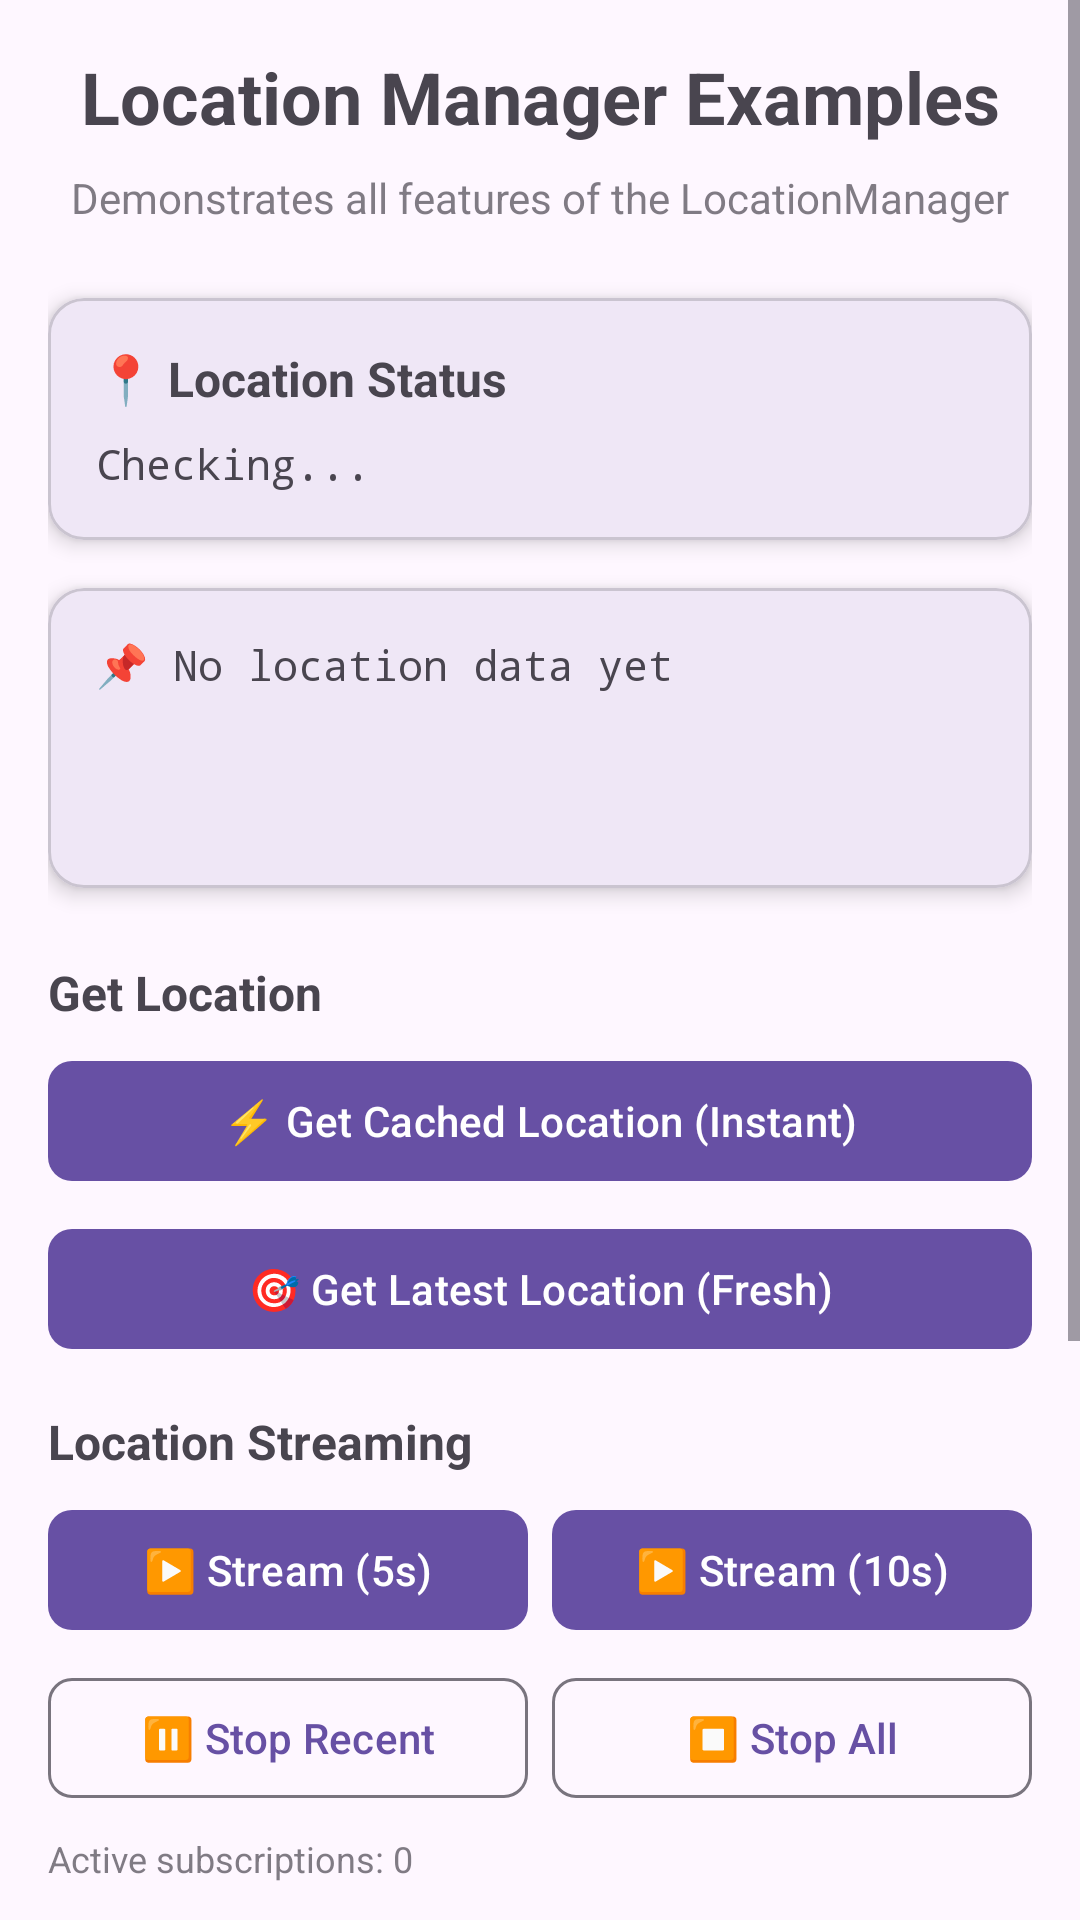

Write the Android layout XML for this screen, with the resource values it uses.
<!-- AndroidManifest.xml: application theme Theme.VolineUIAndroid -->
<!-- res/layout/activity_location_examples.xml -->
<?xml version="1.0" encoding="utf-8"?>
<ScrollView xmlns:android="http://schemas.android.com/apk/res/android"
    xmlns:app="http://schemas.android.com/apk/res-auto"
    xmlns:tools="http://schemas.android.com/tools"
    android:id="@+id/main"
    android:layout_width="match_parent"
    android:layout_height="match_parent"
    android:fillViewport="true"
    tools:context=".LocationExamplesActivity">

    <LinearLayout
        android:layout_width="match_parent"
        android:layout_height="wrap_content"
        android:orientation="vertical"
        android:padding="16dp">

        
        <TextView
            android:layout_width="match_parent"
            android:layout_height="wrap_content"
            android:text="Location Manager Examples"
            android:textSize="24sp"
            android:textStyle="bold"
            android:gravity="center"
            android:layout_marginBottom="8dp" />

        <TextView
            android:layout_width="match_parent"
            android:layout_height="wrap_content"
            android:text="Demonstrates all features of the LocationManager"
            android:textSize="14sp"
            android:gravity="center"
            android:layout_marginBottom="24dp"
            android:alpha="0.7" />

        
        <com.google.android.material.card.MaterialCardView
            android:layout_width="match_parent"
            android:layout_height="wrap_content"
            android:layout_marginBottom="16dp"
            app:cardCornerRadius="12dp"
            app:cardElevation="4dp">

            <LinearLayout
                android:layout_width="match_parent"
                android:layout_height="wrap_content"
                android:orientation="vertical"
                android:padding="16dp">

                <TextView
                    android:layout_width="match_parent"
                    android:layout_height="wrap_content"
                    android:text="📍 Location Status"
                    android:textSize="16sp"
                    android:textStyle="bold"
                    android:layout_marginBottom="8dp" />

                <TextView
                    android:id="@+id/tvLocationStatus"
                    android:layout_width="match_parent"
                    android:layout_height="wrap_content"
                    android:text="Checking..."
                    android:textSize="14sp"
                    android:fontFamily="monospace" />
            </LinearLayout>
        </com.google.android.material.card.MaterialCardView>

        
        <com.google.android.material.card.MaterialCardView
            android:layout_width="match_parent"
            android:layout_height="wrap_content"
            android:layout_marginBottom="16dp"
            app:cardCornerRadius="12dp"
            app:cardElevation="4dp">

            <TextView
                android:id="@+id/tvCurrentLocation"
                android:layout_width="match_parent"
                android:layout_height="wrap_content"
                android:padding="16dp"
                android:text="📌 No location data yet"
                android:textSize="14sp"
                android:fontFamily="monospace"
                android:minHeight="100dp" />
        </com.google.android.material.card.MaterialCardView>

        
        <TextView
            android:layout_width="match_parent"
            android:layout_height="wrap_content"
            android:text="Get Location"
            android:textSize="16sp"
            android:textStyle="bold"
            android:layout_marginTop="8dp"
            android:layout_marginBottom="8dp" />

        <com.google.android.material.button.MaterialButton
            android:id="@+id/btnGetCached"
            android:layout_width="match_parent"
            android:layout_height="wrap_content"
            android:text="⚡ Get Cached Location (Instant)"
            android:textAllCaps="false"
            app:cornerRadius="8dp" />

        <com.google.android.material.button.MaterialButton
            android:id="@+id/btnGetLatest"
            android:layout_width="match_parent"
            android:layout_height="wrap_content"
            android:text="🎯 Get Latest Location (Fresh)"
            android:textAllCaps="false"
            app:cornerRadius="8dp"
            android:layout_marginTop="8dp" />

        
        <TextView
            android:layout_width="match_parent"
            android:layout_height="wrap_content"
            android:text="Location Streaming"
            android:textSize="16sp"
            android:textStyle="bold"
            android:layout_marginTop="16dp"
            android:layout_marginBottom="8dp" />

        <LinearLayout
            android:layout_width="match_parent"
            android:layout_height="wrap_content"
            android:orientation="horizontal"
            android:weightSum="2">

            <com.google.android.material.button.MaterialButton
                android:id="@+id/btnStart5s"
                android:layout_width="0dp"
                android:layout_height="wrap_content"
                android:layout_weight="1"
                android:text="▶️ Stream (5s)"
                android:textAllCaps="false"
                app:cornerRadius="8dp"
                android:layout_marginEnd="4dp" />

            <com.google.android.material.button.MaterialButton
                android:id="@+id/btnStart10s"
                android:layout_width="0dp"
                android:layout_height="wrap_content"
                android:layout_weight="1"
                android:text="▶️ Stream (10s)"
                android:textAllCaps="false"
                app:cornerRadius="8dp"
                android:layout_marginStart="4dp" />
        </LinearLayout>

        <LinearLayout
            android:layout_width="match_parent"
            android:layout_height="wrap_content"
            android:orientation="horizontal"
            android:weightSum="2"
            android:layout_marginTop="8dp">

            <com.google.android.material.button.MaterialButton
                android:id="@+id/btnStopRecent"
                android:layout_width="0dp"
                android:layout_height="wrap_content"
                android:layout_weight="1"
                android:text="⏸️ Stop Recent"
                android:textAllCaps="false"
                app:cornerRadius="8dp"
                android:layout_marginEnd="4dp"
                style="@style/Widget.Material3.Button.OutlinedButton" />

            <com.google.android.material.button.MaterialButton
                android:id="@+id/btnStopAll"
                android:layout_width="0dp"
                android:layout_height="wrap_content"
                android:layout_weight="1"
                android:text="⏹️ Stop All"
                android:textAllCaps="false"
                app:cornerRadius="8dp"
                android:layout_marginStart="4dp"
                style="@style/Widget.Material3.Button.OutlinedButton" />
        </LinearLayout>

        
        <TextView
            android:id="@+id/tvSubscriptions"
            android:layout_width="match_parent"
            android:layout_height="wrap_content"
            android:text="Active subscriptions: 0"
            android:textSize="12sp"
            android:layout_marginTop="8dp"
            android:alpha="0.7" />

        
        <TextView
            android:layout_width="match_parent"
            android:layout_height="wrap_content"
            android:text="Utilities"
            android:textSize="16sp"
            android:textStyle="bold"
            android:layout_marginTop="16dp"
            android:layout_marginBottom="8dp" />

        <LinearLayout
            android:layout_width="match_parent"
            android:layout_height="wrap_content"
            android:orientation="horizontal"
            android:weightSum="2">

            <com.google.android.material.button.MaterialButton
                android:id="@+id/btnCheckStatus"
                android:layout_width="0dp"
                android:layout_height="wrap_content"
                android:layout_weight="1"
                android:text="📊 Check Status"
                android:textAllCaps="false"
                app:cornerRadius="8dp"
                android:layout_marginEnd="4dp"
                style="@style/Widget.Material3.Button.OutlinedButton" />

            <com.google.android.material.button.MaterialButton
                android:id="@+id/btnOpenMaps"
                android:layout_width="0dp"
                android:layout_height="wrap_content"
                android:layout_weight="1"
                android:text="🗺️ Open Maps"
                android:textAllCaps="false"
                app:cornerRadius="8dp"
                android:layout_marginStart="4dp"
                style="@style/Widget.Material3.Button.OutlinedButton" />
        </LinearLayout>

        
        <TextView
            android:layout_width="match_parent"
            android:layout_height="wrap_content"
            android:text="Settings"
            android:textSize="16sp"
            android:textStyle="bold"
            android:layout_marginTop="16dp"
            android:layout_marginBottom="8dp" />

        <LinearLayout
            android:layout_width="match_parent"
            android:layout_height="wrap_content"
            android:orientation="horizontal"
            android:weightSum="2">

            <com.google.android.material.button.MaterialButton
                android:id="@+id/btnRequestPermission"
                android:layout_width="0dp"
                android:layout_height="wrap_content"
                android:layout_weight="1"
                android:text="🔑 Permission"
                android:textAllCaps="false"
                app:cornerRadius="8dp"
                android:layout_marginEnd="4dp"
                style="@style/Widget.Material3.Button.TonalButton" />

            <com.google.android.material.button.MaterialButton
                android:id="@+id/btnOpenLocationSettings"
                android:layout_width="0dp"
                android:layout_height="wrap_content"
                android:layout_weight="1"
                android:text="⚙️ Location Settings"
                android:textAllCaps="false"
                app:cornerRadius="8dp"
                android:layout_marginStart="4dp"
                style="@style/Widget.Material3.Button.TonalButton" />
        </LinearLayout>

        
        <TextView
            android:layout_width="match_parent"
            android:layout_height="wrap_content"
            android:text="💡 Tip: Move around to see location updates in real-time when streaming is active."
            android:textSize="12sp"
            android:layout_marginTop="24dp"
            android:padding="12dp"
            android:background="@android:color/transparent"
            android:alpha="0.6" />

    </LinearLayout>

</ScrollView>
<!-- resources referenced by this layout -->
<resources>
  <style name="Theme.VolineUIAndroid" parent="Base.Theme.VolineUIAndroid">
          <item name="android:colorPrimary">@color/primary_color_pink</item>
      </style>
  <style name="Base.Theme.VolineUIAndroid" parent="Theme.Material3.DayNight.NoActionBar">
  
      </style>
  <color name="primary_color_pink">#E91E63</color>
</resources>
